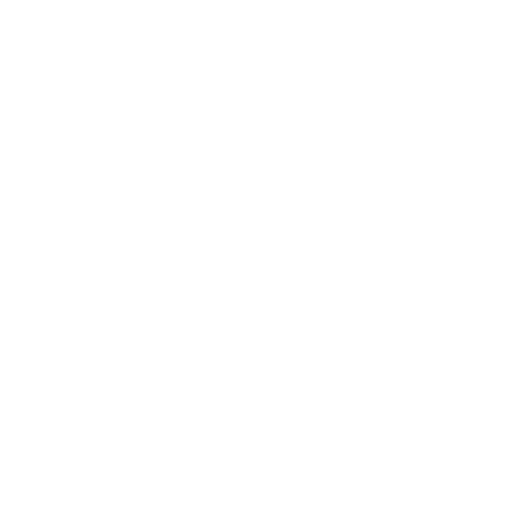
t = 0.00 s
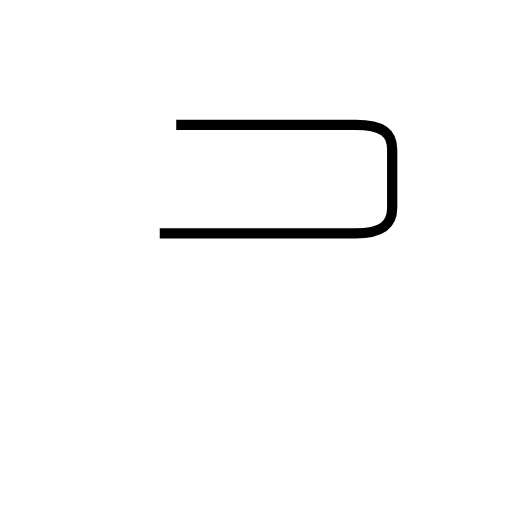
t = 1.57 s
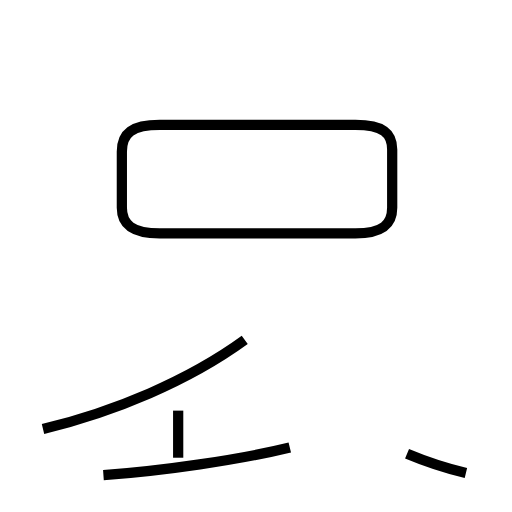
t = 3.61 s
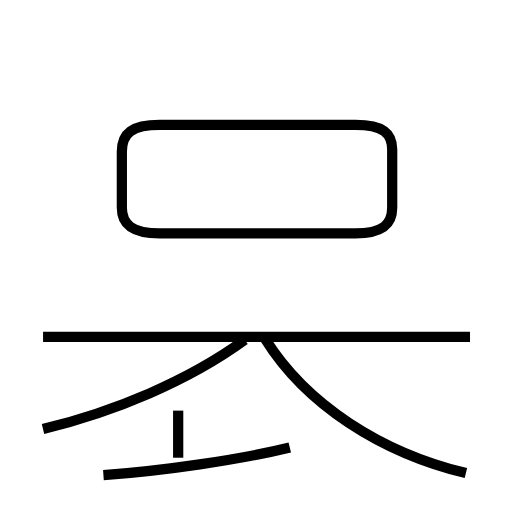
t = 5.41 s
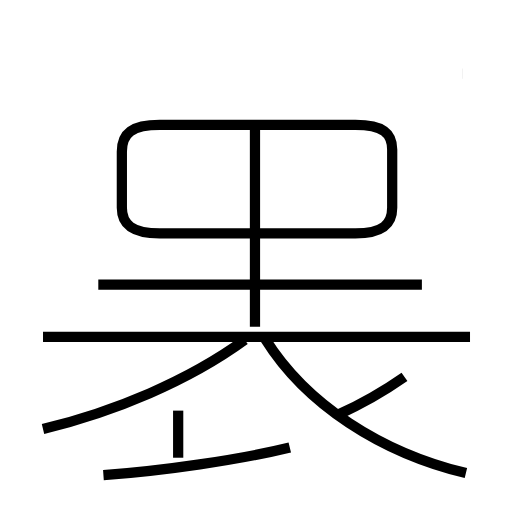
t = 7.16 s
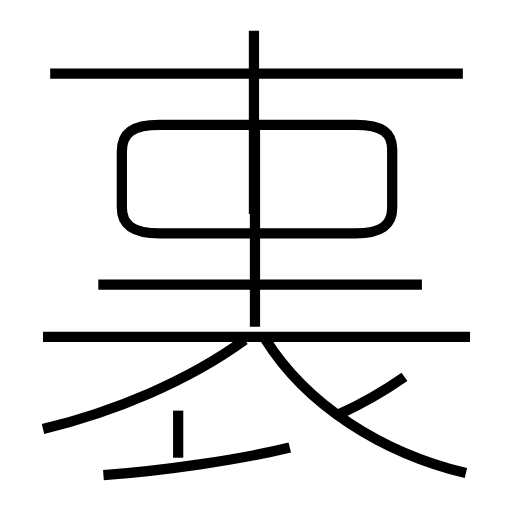
t = 8.91 s

The animated SVG that drew these frames (rendered in a browser with its animation timeline set to each time). Animation: 11 SMIL elements (animate=11); one cycle of 8.90 s.

<?xml version='1.0' encoding='utf-8'?>
<svg viewBox="0.0 -6.0 50.0 50.0" version="1.1" xmlns="http://www.w3.org/2000/svg"><rect x="-1000" y="-1000" width="2000" height="2000" stroke="white" fill="white" /><g style="fill:none;stroke:#000000;stroke-width:1"><path d="M 15.6 -21.2 L 34.7 -21.2 C 37.4 -21.2 38.3 -22.1 38.3 -23.7 L 38.3 -29.4 C 38.3 -31.0 37.4 -31.8 34.7 -31.8 L 15.6 -31.8 C 12.9 -31.8 11.9 -31.0 11.9 -29.2 L 11.9 -23.7 C 11.9 -22.1 12.9 -21.2 15.6 -21.2 Z " transform="translate(0.0 38.0)" stroke-dasharray="69.6980592905662" stroke-dashoffset="69.6980592905662"><animate attributeName="stroke-dashoffset" from="69.6980592905662" to="0" dur="2.090941778716986s" begin="0s" fill="freeze" /></path><path d="M 10.1 2.4 C 15.8 2.0 23.4 0.9 28.3 -0.3 " transform="translate(0.0 38.0)" stroke-dasharray="18.41701426089136" stroke-dashoffset="18.41701426089136"><animate attributeName="stroke-dashoffset" from="18.41701426089136" to="0" dur="0.5525104278267408s" begin="2.090941778716986s" fill="freeze" /></path><path d="M 17.4 0.7 L 17.4 -3.9 " transform="translate(0.0 38.0)" stroke-dasharray="4.6" stroke-dashoffset="4.6"><animate attributeName="stroke-dashoffset" from="4.6" to="0" dur="0.13799999999999998s" begin="2.643452206543727s" fill="freeze" /></path><path d="M 4.2 -2.1 C 11.2 -3.8 18.4 -6.8 23.9 -10.8 " transform="translate(0.0 38.0)" stroke-dasharray="21.665536345901998" stroke-dashoffset="21.665536345901998"><animate attributeName="stroke-dashoffset" from="21.665536345901998" to="0" dur="0.6499660903770599s" begin="2.781452206543727s" fill="freeze" /></path><path d="M 45.5 2.2 C 37.2 0.2 29.9 -4.5 25.9 -10.9 " transform="translate(0.0 38.0)" stroke-dasharray="24.158439564107535" stroke-dashoffset="24.158439564107535"><animate attributeName="stroke-dashoffset" from="24.158439564107535" to="0" dur="0.724753186923226s" begin="3.4314182969207865s" fill="freeze" /></path><path d="M 45.9 -11.1 L 4.2 -11.1 " transform="translate(0.0 38.0)" stroke-dasharray="41.699999999999996" stroke-dashoffset="41.699999999999996"><animate attributeName="stroke-dashoffset" from="41.699999999999996" to="0" dur="1.251s" begin="4.1561714838440125s" fill="freeze" /></path><path d="M 41.2 -16.2 L 9.6 -16.2 " transform="translate(0.0 38.0)" stroke-dasharray="31.6" stroke-dashoffset="31.6"><animate attributeName="stroke-dashoffset" from="31.6" to="0" dur="0.948s" begin="5.407171483844012s" fill="freeze" /></path><path d="M 33.0 -3.5 C 35.2 -4.5 37.5 -5.8 39.5 -7.2 " transform="translate(0.0 38.0)" stroke-dasharray="7.489414401610866" stroke-dashoffset="7.489414401610866"><animate attributeName="stroke-dashoffset" from="7.489414401610866" to="0" dur="0.22468243204832597s" begin="6.355171483844012s" fill="freeze" /></path><path d="M 24.9 -12.1 L 24.9 -31.4 " transform="translate(0.0 38.0)" stroke-dasharray="19.299999999999997" stroke-dashoffset="19.299999999999997"><animate attributeName="stroke-dashoffset" from="19.299999999999997" to="0" dur="0.5789999999999998s" begin="6.579853915892338s" fill="freeze" /></path><path d="M 45.2 -36.8 L 4.9 -36.8 " transform="translate(0.0 38.0)" stroke-dasharray="40.300000000000004" stroke-dashoffset="40.300000000000004"><animate attributeName="stroke-dashoffset" from="40.300000000000004" to="0" dur="1.209s" begin="7.158853915892338s" fill="freeze" /></path><path d="M 24.8 -41.0 L 24.8 -23.1" transform="translate(0.0 38.0)" stroke-dasharray="17.9" stroke-dashoffset="17.9"><animate attributeName="stroke-dashoffset" from="17.9" to="0" dur="0.5369999999999999s" begin="8.367853915892338s" fill="freeze" /></path></g></svg>
